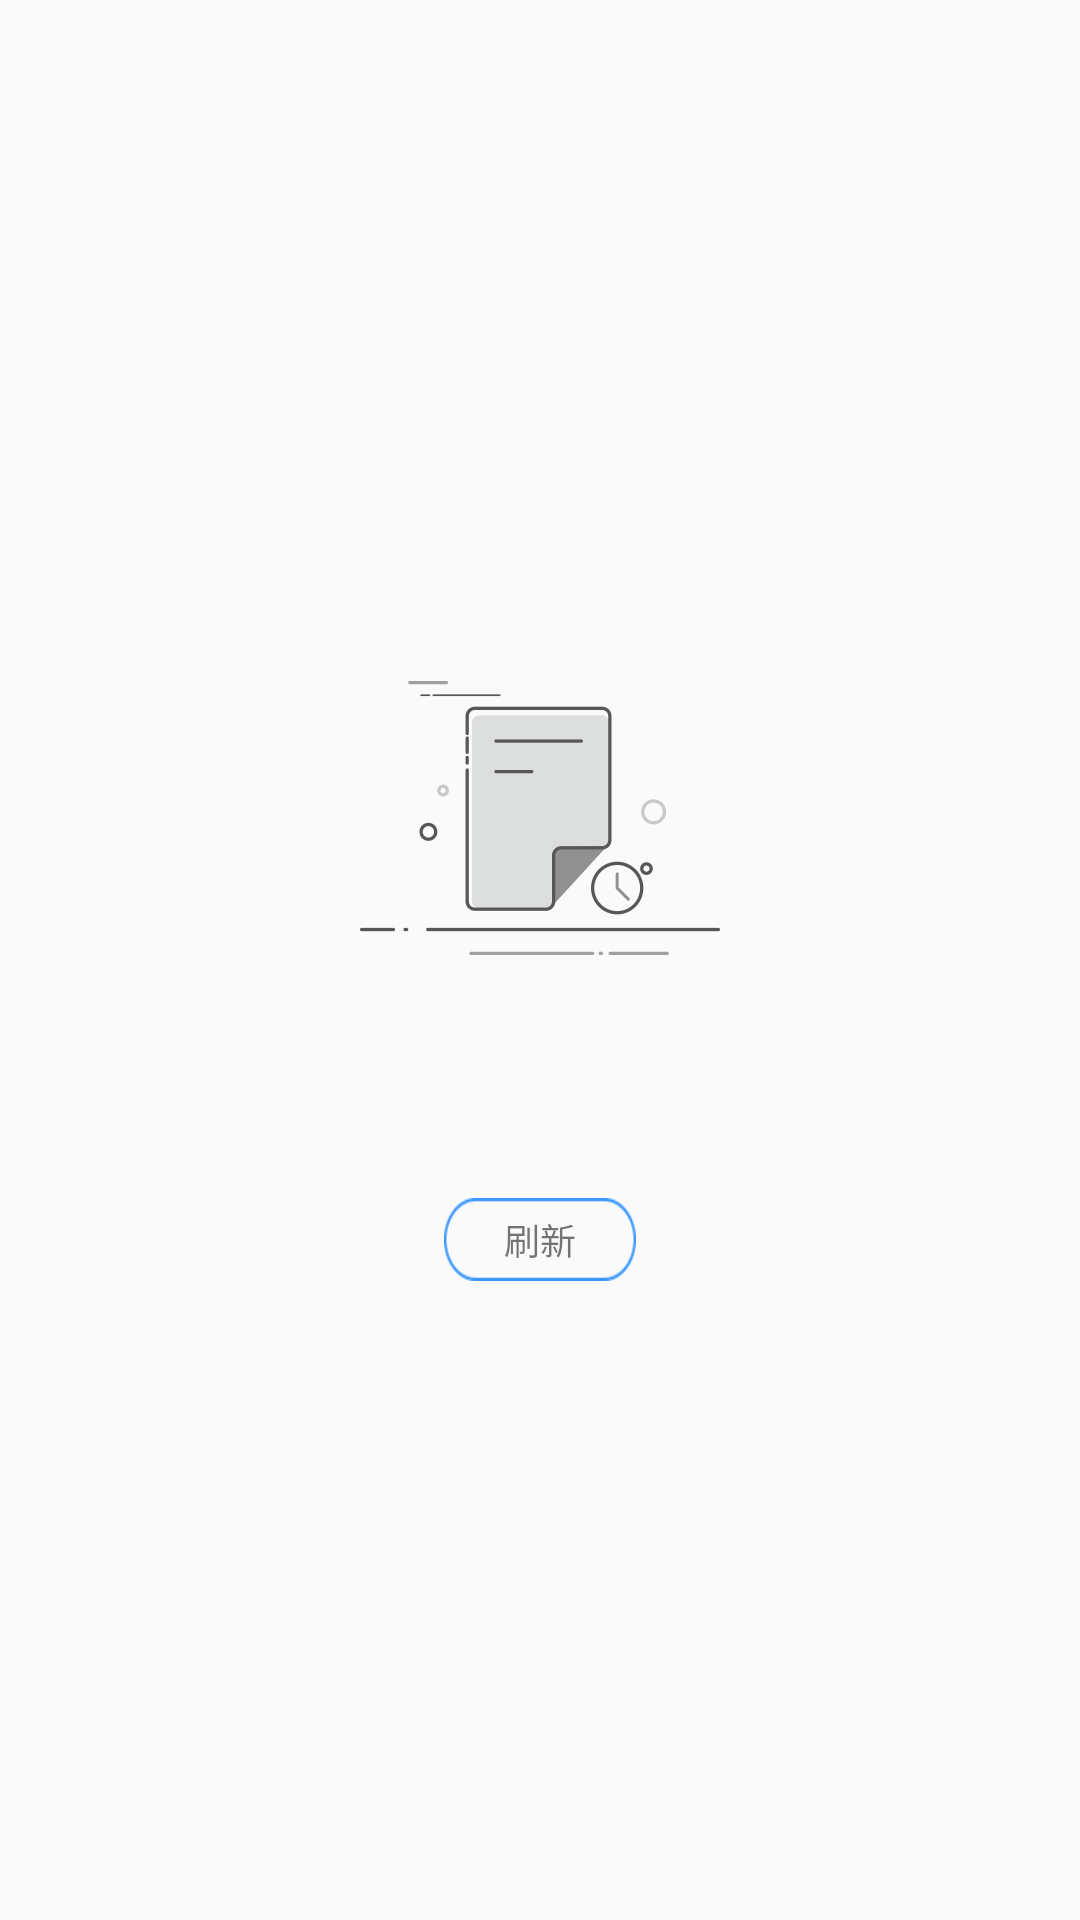

Reconstruct the res/layout file that produces this screen, plus the resources it refers to.
<!-- AndroidManifest.xml: application theme DSSAppTheme -->
<!-- res/layout/common_blank_layout.xml -->
<?xml version="1.0" encoding="utf-8"?>
<RelativeLayout xmlns:android="http://schemas.android.com/apk/res/android"
    android:id="@+id/common_blank_layout"
    android:layout_width="match_parent"
    android:layout_height="match_parent">
    <LinearLayout
        android:layout_width="wrap_content"
        android:layout_height="wrap_content"
        android:orientation="vertical"
        android:layout_centerInParent="true"
        android:gravity="center_horizontal">
        <ImageView
            android:id="@+id/common_blank_img"
            android:layout_width="wrap_content"
            android:layout_height="wrap_content"
            android:src="@drawable/main_history_null"/>
        <TextView
            android:id="@+id/common_blank_tip1"
            android:layout_width="wrap_content"
            android:layout_height="wrap_content"
            android:gravity="center_horizontal"
            android:layout_marginTop="10dp"
            android:textSize="15sp"
            android:textColor="@android:color/black"/>
        <TextView
            android:id="@+id/common_blank_tip2"
            android:layout_width="wrap_content"
            android:layout_height="wrap_content"
            android:textSize="12sp"
            android:textColor="@android:color/black"/>
        <TextView
            android:id="@+id/common_blank_btn"
            android:layout_width="wrap_content"
            android:layout_height="wrap_content"
            android:layout_marginTop="20dp"
            android:paddingTop="5dp"
            android:paddingBottom="5dp"
            android:paddingLeft="20dp"
            android:paddingRight="20dp"
            android:gravity="center"
            android:text="@string/common_item_refresh"
            android:textSize="12sp"
            android:background="@drawable/common_blue_ring_selector"/>
    </LinearLayout>
</RelativeLayout>
<!-- resources referenced by this layout -->
<resources>
  <!-- drawable common_blue_ring_selector (drawable) -->
  <?xml version="1.0" encoding="utf-8"?>
  <selector xmlns:android="http://schemas.android.com/apk/res/android">
  
      <item android:drawable="@drawable/guide_start_normal" android:state_pressed="true"></item>
      <item android:drawable="@drawable/guide_start_press" ></item>
  
  
  </selector>
  <!-- drawable main_history_null: png bitmap (drawable-xxhdpi, 7963 bytes) -->
  <string name="common_item_refresh">刷新</string>
  <style name="DSSAppTheme" parent="Theme.AppCompat.Light">
          <item name="windowActionBar">false</item>
          <item name="windowNoTitle">true</item>
      </style>
  <!-- drawable guide_start_normal: png bitmap (drawable-xxhdpi, 1532 bytes) -->
  <!-- drawable guide_start_press: png bitmap (drawable-xxhdpi, 1558 bytes) -->
</resources>
